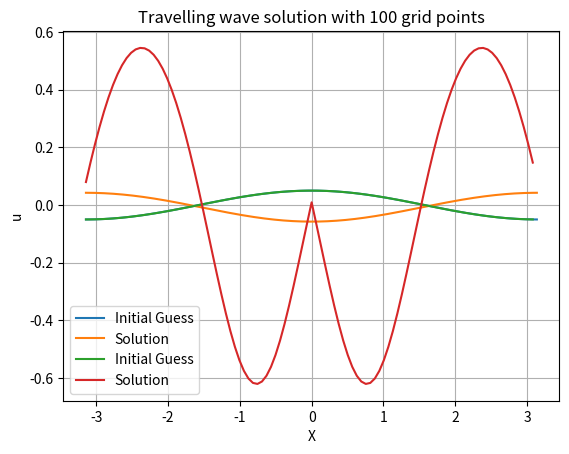

Write the Python code that produced this figure.
"""
Newton's Method for solving travelling wave solution

References:
"""

import numpy as np
import matplotlib.pyplot as plt


def hilbert_transform(u, k_sign):
    """Compute the Hilbert transform by Fouriers method."""
    u_hat = np.fft.fft(u)
    H_hat = -1j * k_sign * u_hat
    return np.fft.ifft(H_hat).real


def spatial_derivatives(u, k):
    """Compute the derivatives int the Fourier space."""
    u_hat = np.fft.fft(u)
    ux = np.fft.ifft(1j * k * u_hat).real
    uxx = np.fft.ifft(-k**2 * u_hat).real
    return np.array(ux), np.array(uxx)


def f(u, k, k_sign, c, amplitude):
    """Return the evaluation of the function"""
    N = len(u)
    ux, uxx = spatial_derivatives(u, k)
    H_ux = hilbert_transform(ux, k_sign)
    H_uux = hilbert_transform(u * ux, k_sign)
    f = (-c * H_ux) - uxx + H_uux
    # min is 0 and max is N/2 + 1
    max = (N//2) + 1
    constraint = u[0] - u[max] - amplitude
    return np.append(f, constraint)


def jacobian(u, k, k_sign, c, amplitude, res):
    """Computes the Jacobian"""
    N = len(u)
    delta = 10**-7
    J = np.zeros((N+1, N+1))

    # w.r.t u
    for j in range(N):
        delta_uj = np.zeros(N)
        delta_uj += u
        delta_uj[j] += delta
        delta_res = f(delta_uj, k, k_sign, c, amplitude)
        J[:, j] = (delta_res - res) / delta

    # w.r.t c
    delta_c_res = f(u, k, k_sign, c + delta, amplitude)
    J[:, -1] = (delta_c_res - res) / delta

    return J


def newton_meth(amp):
    """Solve the travelling wave solution with newton's method"""

    # create grid
    N = 1000
    L = np.pi
    X = np.linspace(-L, L, num=N, endpoint=False)
    dx = X[1] - X[0]

    # initial guess
    u = (amp/2)*np.cos(X)
    plt.plot(X, u, label="Initial Guess")
    c = 1.0
    k = np.fft.fftfreq(N, d=dx) * 2 * np.pi
    k_sign = np.sign(k)
    res = f(u, k, k_sign, c, amp)
    err = np.max(np.abs(res))

    # newton
    while err > 10**-10:
        J = jacobian(u, k, k_sign, c, amp, res)
        corr = np.linalg.solve(-J, res)
        u += corr[:-1]
        c += corr[-1]
        res = f(u, k, k_sign, c, amp)
        err = np.max(np.abs(res))

    plt.plot(X, u, label="Solution")
    plt.title(f"Travelling wave solution with {N} grid points")
    plt.xlabel("X")
    plt.ylabel("u")
    plt.legend()
    plt.grid(True)
    # plt.plot(X, f(u, k, k_sign, c, amp)[:-1], label="f")
    plt.show()
    print(f"c estimate:{c}")


def newton_meth2(amp):
    """Only solving half the solution"""

    # create grid
    N = 100
    # h = half
    Nh = N//2 + 1
    L = np.pi
    X = np.linspace(-L, L, num=N, endpoint=False)
    x = np.linspace(-L, 0, num=Nh, endpoint=True)
    dx = x[1] - x[0]

    # initial guess
    u = (amp/2)*np.cos(x)
    # full initial
    uf = np.concatenate((u, u[-2:0:-1]))
    plt.plot(X, uf, label="Initial Guess")
    c = 1.0
    k = np.fft.fftfreq(Nh, d=dx) * 2 * np.pi
    k_sign = np.sign(k)
    res = f(u, k, k_sign, c, amp)
    err = np.max(np.abs(res))

    # newton
    while err > 10**-10:
        J = jacobian(u, k, k_sign, c, amp, res)
        corr = np.linalg.solve(-J, res)
        u += corr[:-1]
        c += corr[-1]
        res = f(u, k, k_sign, c, amp)
        err = np.max(np.abs(res))

    # final u
    uf = np.concatenate((u, u[-2:0:-1]))
    plt.plot(X, uf, label="Solution")
    plt.title(f"Travelling wave solution with {N} grid points")
    plt.xlabel("X")
    plt.ylabel("u")
    plt.legend()
    plt.grid(True)
    # plt.plot(X, f(u, k, k_sign, c, amp)[:-1], label="f")
    plt.show()
    print(f"c estimate:{c}")


amp = 0.1
newton_meth(amp)
newton_meth2(amp)
